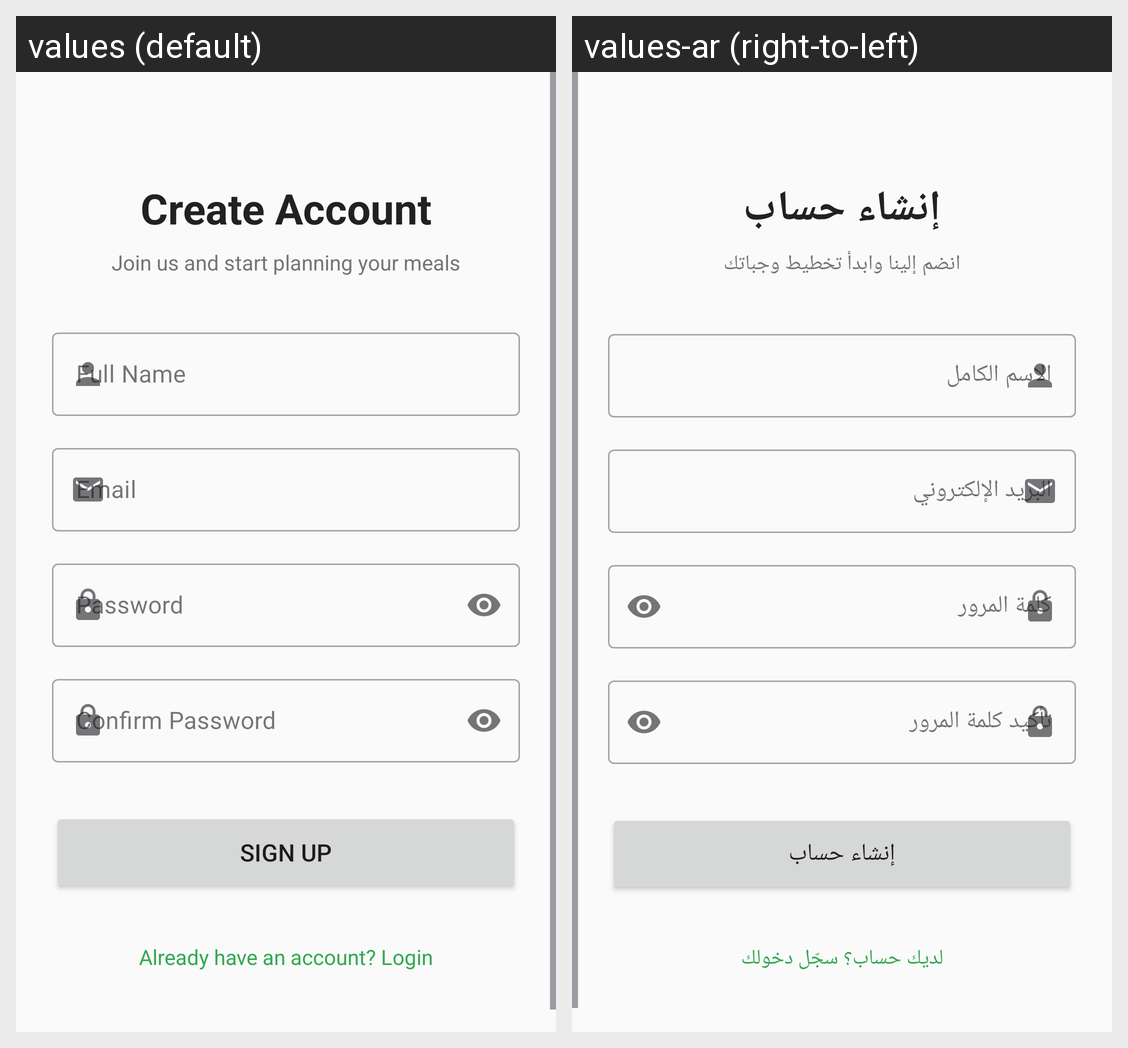

The Android screen above is rendered under two locales of the same app. Produce the string resources it draws, with the default and per-locale values.
Android screen res/layout/fragment_signup.xml rendered under 2 locales, left to right: values (default), values-ar (right-to-left). Device: Nexus 5 (rendered at 1080×1920; each locale shown at half size, 540×960, under a caption strip naming it); theme Theme.FoodPlanner.
Strings drawn on this screen, with the default value and each locale's value (text and hints the layout hard-codes, and strings that could not be matched under every locale, appear in the picture but are not listed):

create_account
  values: Create Account
  values-ar: إنشاء حساب

signup_subtitle
  values: Join us and start planning your meals
  values-ar: انضم إلينا وابدأ تخطيط وجباتك

full_name
  values: Full Name
  values-ar: الاسم الكامل

email
  values: Email
  values-ar: البريد الإلكتروني

password
  values: Password
  values-ar: كلمة المرور

confirm_password
  values: Confirm Password
  values-ar: تأكيد كلمة المرور

sign_up
  values: Sign Up
  values-ar: إنشاء حساب

already_have_account
  values: Already have an account? Login
  values-ar: لديك حساب؟ سجّل دخولك
